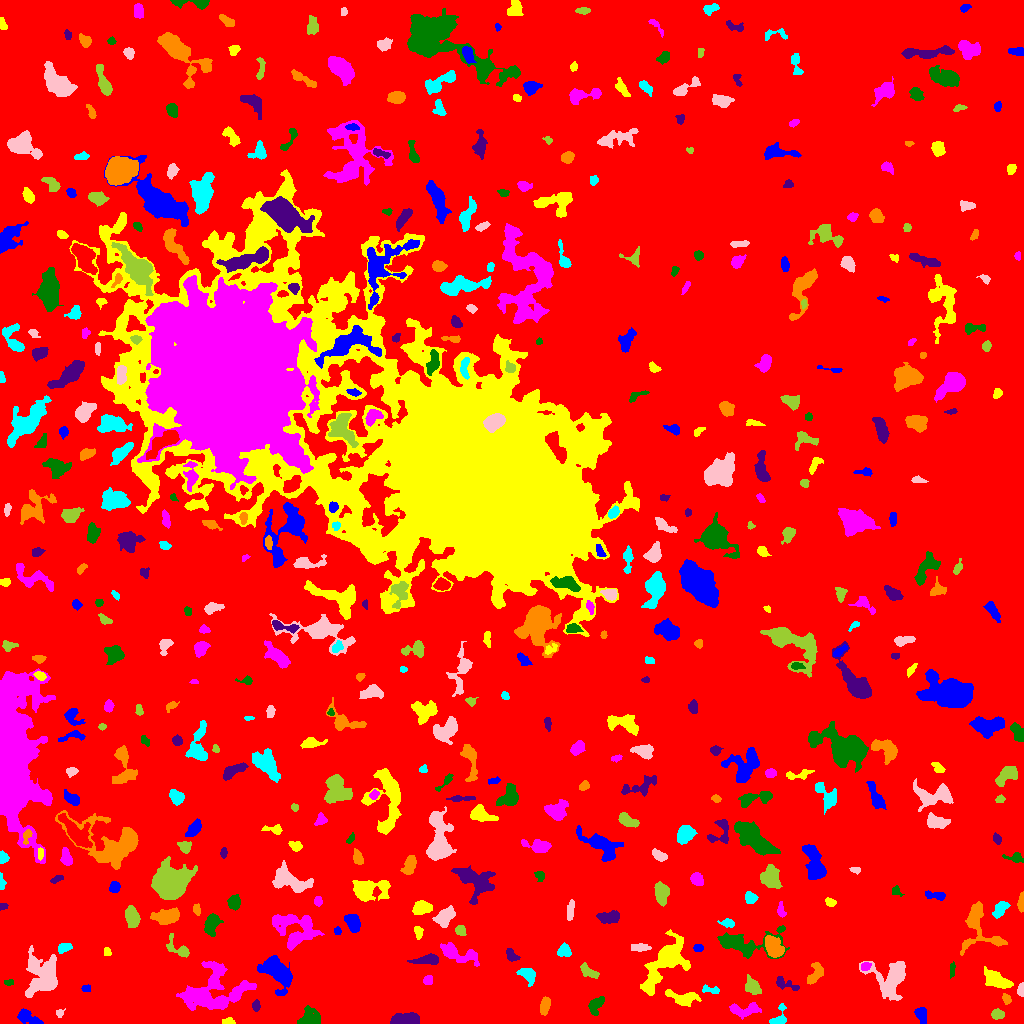

Data behind this chart, as committed beside it:
ID, X, Y, A, B, theta, total_flux, mu_max, mu_median, mu_mean, R_fwhm, R_e, R10, R90, x_start, x_end, y_start, y_end, area, greylevel
0, 514.7, 492.2, 305.4, 298, -1.444, 1857932, 15.0, 2.0, 2.268, 51.18, 235.9, 89.48, 378.5, 0, 1023, 0, 1023, 819019, 2.268
1, 27.86, 5.952, 6.68, 2.553, -0.5005, 438.0, 5.0, 1.0, 1.84, 4.951, 4.107, 1.596, 6.723, 17, 43, 0, 15, 238, 7.84
2, 228.3, 1.765, 3.272, 1.538, -0.02088, 179.0, 5.0, 2.0, 2.355, 3.192, 2.706, 0.9772, 4.184, 222, 235, 0, 6, 76, 8.355
3, 745.6, 13.93, 8.268, 2.952, 0.06607, 947.0, 9.0, 3.0, 3.266, 4.82, 4.951, 1.871, 8.176, 729, 761, 4, 21, 290, 9.266
4, 596.4, 19.33, 4.793, 2.804, 1.002, 775.0, 9.0, 3.0, 3.818, 4.918, 4.297, 1.693, 6.84, 588, 604, 8, 27, 203, 8.818
5, 405.8, 3.695, 6.554, 2.667, 0.04278, 3494, 25.0, 11.0, 11.49, 6.555, 5.232, 2.111, 8.098, 390, 419, 0, 11, 304, 16.49
6, 544.5, 17.91, 3.974, 2.07, 1.371, 300.0, 6.0, 2.0, 1.84, 4.146, 3.656, 1.262, 5.781, 540, 550, 8, 27, 163, 7.84
7, 778.2, 5.015, 6.015, 3.246, 1.092, 533.0, 8.0, 3.0, 3.099, 4.514, 3.742, 1.493, 6.18, 769, 786, 0, 20, 172, 9.099
8, 59.68, 10.54, 2.145, 1.703, 0.4618, 87.0, 3.0, 1.0, 1.426, 2.985, 2.326, 0.7979, 3.656, 56, 65, 6, 15, 61, 9.426
9, 997.4, 9.246, 2.879, 2.311, 0.03126, 447.0, 8.0, 4.0, 3.664, 4.442, 3.338, 1.262, 5.202, 991, 1004, 4, 15, 122, 9.664
10, 94.45, 8.161, 8.015, 2.449, -0.3661, 553.0, 6.0, 2.0, 2.276, 5.441, 4.687, 1.784, 7.485, 78, 105, 0, 17, 243, 8.276
11, 921.1, 8.656, 4.432, 2.753, -1.278, 599.0, 6.0, 4.0, 3.63, 6.507, 4.442, 1.784, 6.482, 914, 926, 0, 16, 165, 8.63
12, 682.3, 25.86, 9.254, 3.366, -0.1589, 969.0, 9.0, 3.0, 2.991, 3.478, 5.809, 2.111, 8.992, 665, 701, 17, 34, 324, 9.991
13, 212.4, 31.7, 17.27, 11.04, 0.2314, 7067, 14.0, 4.0, 4.708, 9.541, 12.41, 4.549, 19.43, 176, 256, 13, 62, 1501, 8.708
14, 308.4, 4.752, 5.411, 3.962, 0.3607, 1061, 10.0, 3.0, 3.56, 4.82, 4.687, 1.784, 8.215, 297, 320, 0, 18, 298, 8.56
15, 255.8, 17.79, 2.814, 1.819, -1.514, 253.0, 6.0, 3.0, 3.012, 4.068, 2.932, 1.128, 4.514, 252, 260, 12, 24, 84, 8.012
16, 1007, 24.19, 2.175, 1.775, -1.088, 127.0, 4.0, 1.0, 1.53, 3.613, 2.459, 0.9772, 3.949, 1002, 1011, 19, 30, 83, 8.53
17, 710.4, 33.66, 5.224, 1.854, -0.133, 310.0, 5.0, 3.0, 2.818, 4.334, 3.478, 1.382, 5.352, 702, 719, 30, 39, 110, 8.818
18, 1021, 33.41, 3.102, 1.518, -1.57, 249.0, 7.0, 3.0, 3.0, 3.29, 2.646, 0.9772, 4.146, 1017, 1023, 27, 41, 83, 9.0
19, 753.1, 36.5, 4.934, 3.319, -0.7851, 307.0, 3.0, 1.0, 1.389, 5.412, 4.754, 1.784, 7.421, 745, 761, 29, 49, 221, 8.389
20, 963.8, 35.57, 2.498, 2.108, 0.118, 285.0, 6.0, 4.0, 3.276, 4.37, 3.038, 1.128, 4.514, 959, 969, 32, 40, 87, 8.276
21, 86.07, 35.09, 2.153, 1.663, -0.1972, 116.0, 4.0, 2.0, 1.841, 3.385, 2.326, 0.7979, 3.827, 81, 90, 32, 39, 63, 8.841
22, 998.1, 42.71, 7.646, 3.28, -0.4857, 1389, 10.0, 3.0, 3.724, 5.67, 5.809, 2.111, 9.441, 984, 1013, 35, 57, 373, 8.724
23, 428.1, 43.56, 2.103, 2.005, 0.8207, 194.0, 5.0, 2.0, 2.23, 3.568, 2.646, 0.9772, 4.029, 423, 432, 39, 48, 87, 8.23
24, 8.957, 41.15, 2.295, 1.46, 0.05937, 117.0, 4.0, 2.0, 2.053, 3.338, 2.326, 0.7979, 3.742, 4, 13, 38, 44, 57, 9.053
25, 784.4, 39.91, 6.701, 2.523, -0.3667, 316.0, 4.0, 2.0, 1.806, 5.441, 4.068, 1.493, 6.628, 776, 799, 33, 47, 175, 7.806
26, 815.9, 49.74, 5.905, 3.009, 1.017, 812.0, 9.0, 3.0, 3.561, 5.078, 4.583, 1.784, 7.181, 807, 823, 39, 61, 228, 8.561
27, 527.9, 48.95, 4.294, 3.032, -0.7365, 778.0, 8.0, 3.0, 3.67, 5.528, 4.297, 1.693, 6.956, 516, 535, 37, 55, 212, 10.67
28, 891.9, 45.06, 8.247, 7.85, -1.49, 3931, 20.0, 3.0, 4.835, 6.103, 6.956, 2.523, 13.15, 859, 905, 23, 62, 813, 9.835
29, 587.6, 52.24, 4.774, 2.209, -0.6236, 346.0, 5.0, 2.0, 2.0, 4.184, 3.742, 1.382, 6.024, 580, 599, 45, 61, 173, 9.0
30, 609.8, 65.62, 9.616, 2.902, -1.297, 897.0, 7.0, 3.0, 3.136, 6.024, 5.262, 2.034, 8.387, 602, 618, 49, 79, 286, 9.136
31, 275.7, 52.44, 8.969, 5.088, -0.8794, 3846, 18.0, 4.0, 5.55, 7.136, 7.181, 2.764, 12.22, 257, 292, 28, 68, 693, 10.55
32, 664.1, 59.96, 17.64, 7.113, 0.9485, 3189, 8.0, 3.0, 2.845, 10.19, 10.52, 3.949, 16.59, 640, 690, 28, 94, 1121, 7.845
33, 864.9, 57.15, 2.491, 1.769, 0.3567, 157.0, 5.0, 2.0, 1.938, 2.706, 2.585, 0.9772, 4.222, 861, 871, 53, 61, 81, 9.938
34, 952.3, 53.13, 3.869, 1.235, 1.509, 159.0, 4.0, 2.0, 2.065, 3.909, 2.646, 0.9772, 4.37, 950, 955, 45, 62, 77, 9.065
35, 427.9, 63.32, 7.192, 2.186, 0.05817, 742.0, 9.0, 3.0, 3.269, 3.949, 4.406, 1.596, 7.291, 407, 438, 59, 70, 227, 8.269
36, 773.8, 75.63, 5.8, 3.785, -0.9633, 1496, 11.0, 4.0, 4.479, 5.585, 5.67, 2.185, 8.956, 765, 784, 66, 88, 334, 11.48
37, 564, 72.89, 2.709, 2.693, -0.5555, 549.0, 9.0, 3.0, 3.565, 4.184, 3.432, 1.382, 5.47, 557, 571, 67, 81, 154, 9.565
38, 42.32, 49.13, 11.12, 8.187, 1.264, 3587, 12.0, 3.0, 3.752, 7.291, 9.339, 3.29, 15.05, 25, 57, 26, 78, 956, 8.752
39, 178, 75.06, 8.14, 3.634, -0.6795, 557.0, 6.0, 2.0, 2.52, 5.47, 4.72, 1.784, 7.334, 166, 189, 66, 90, 221, 7.52
40, 377.8, 75.25, 2.13, 1.467, 1.455, 127.0, 5.0, 2.0, 2.309, 2.764, 2.257, 0.7979, 3.523, 375, 381, 70, 79, 55, 8.309
41, 698.1, 75.5, 2.325, 1.832, 3.5521875731545122e-12, 152.0, 4.0, 2.0, 2.054, 3.827, 2.646, 0.9772, 4.222, 693, 703, 72, 79, 74, 8.054
42, 107, 71.83, 2.133, 1.645, -0.5366, 88.0, 3.0, 1.5, 1.419, 3.141, 2.394, 0.7979, 3.656, 104, 111, 68, 76, 62, 7.419
43, 458, 69.74, 11.16, 3.714, -0.3242, 1303, 7.0, 3.0, 2.989, 6.457, 6.232, 2.394, 10.14, 440, 479, 57, 81, 436, 7.989
44, 744.1, 80.42, 17.06, 6.132, 0.03668, 2712, 13.0, 3.0, 3.583, 5.726, 7.569, 2.646, 13.1, 717, 789, 65, 98, 757, 8.583
45, 511.2, 68.29, 3.819, 2.286, -0.7978, 425.0, 6.0, 3.0, 3.373, 5.323, 3.7, 1.493, 5.585, 506, 520, 62, 75, 126, 8.373
46, 978.3, 98.81, 14.3, 9.121, -1.219, 2226, 9.0, 3.0, 3.259, 6.979, 7.569, 2.877, 12.72, 960, 1007, 68, 122, 683, 8.259
47, 63.66, 75.68, 3.284, 1.99, 0.3612, 443.0, 9.0, 3.0, 3.602, 3.868, 3.192, 1.262, 4.918, 58, 72, 70, 80, 123, 10.6
48, 639.6, 76.08, 4.699, 1.841, -0.009149, 409.0, 5.0, 3.0, 2.921, 5.232, 3.827, 1.596, 5.836, 631, 651, 72, 80, 140, 8.921
49, 460.3, 93.14, 2.58, 2.241, -0.5915, 458.0, 9.0, 4.0, 4.447, 3.868, 2.985, 1.262, 4.853, 455, 466, 88, 98, 103, 10.45
50, 865.4, 93.14, 14.28, 5.262, 0.3547, 5755, 17.0, 6.0, 5.582, 7.136, 9.885, 3.613, 15.35, 838, 896, 80, 110, 1031, 10.58
51, 337.5, 92.61, 1.897, 1.447, -1.028, 98.0, 4.0, 2.0, 1.75, 3.038, 2.111, 0.7979, 3.338, 334, 341, 89, 97, 56, 9.75
52, 418.1, 91.81, 2.836, 1.884, -1.469, 236.0, 6.0, 2.0, 2.384, 3.742, 2.821, 1.128, 4.406, 414, 423, 84, 97, 99, 8.384
53, 295.8, 92.04, 11.11, 8.776, -0.3027, 2607, 10.0, 3.0, 2.986, 6.933, 8.519, 3.038, 14.22, 272, 324, 73, 109, 873, 7.986
54, 211.2, 99.4, 5.013, 2.87, 1.197, 778.0, 8.0, 2.0, 2.892, 5.585, 4.549, 1.784, 7.378, 204, 223, 87, 110, 269, 9.892
55, 608.2, 106.2, 5.765, 2.695, 0.08301, 763.0, 7.0, 3.0, 3.166, 5.67, 4.886, 1.871, 7.548, 596, 619, 100, 113, 241, 8.166
56, 165.8, 106.5, 6.466, 3.329, 0.1264, 1768, 11.0, 4.0, 4.911, 6.433, 5.698, 2.326, 9.132, 150, 179, 99, 116, 360, 9.911
57, 727.8, 100.4, 3.474, 1.982, -0.1231, 345.0, 6.0, 3.0, 3.165, 4.442, 3.241, 1.262, 5.109, 717, 734, 96, 105, 109, 9.165
58, 570.6, 114, 5.477, 1.541, 1.431, 403.0, 8.0, 3.0, 2.942, 4.029, 3.656, 1.382, 5.642, 567, 574, 103, 124, 137, 7.942
59, 132.5, 105.6, 5.053, 2.831, -1.416, 1007, 9.0, 4.0, 3.786, 5.67, 4.787, 1.871, 7.442, 125, 140, 96, 118, 266, 10.79
... 455 more rows
